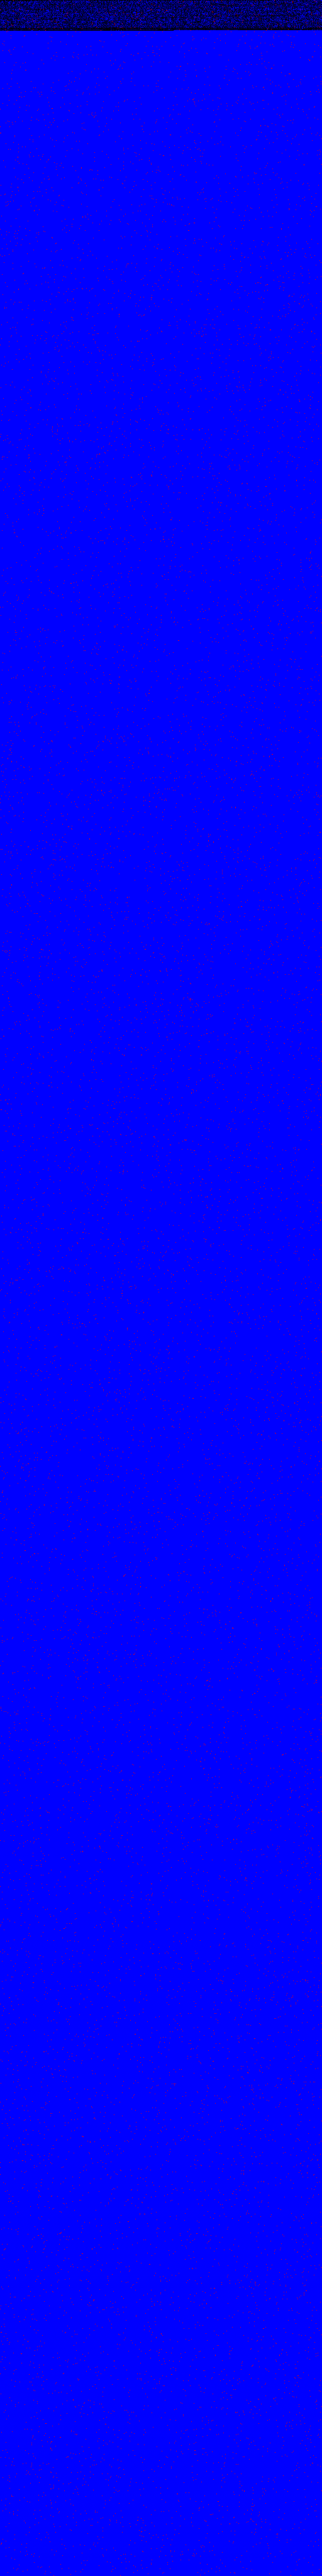

The table this chart was drawn from, first rows:
index, original_byte, corrupted_byte
21, 13, 5
79, 8, 24
141, 13, 141
223, 8, 10
436, 4, 5
851, 66, 194
856, 8, 24
864, 171, 43
918, 60, 124
1012, 1, 129
1315, 251, 243
1327, 250, 242
1352, 142, 158
1489, 70, 78
1526, 1, 129
1567, 71, 103
1639, 247, 245
1819, 240, 248
1845, 218, 202
1959, 240, 242
2001, 181, 180
2268, 199, 71
2502, 73, 201
2944, 0, 8
3313, 240, 208
3442, 112, 48
3701, 178, 50
3986, 131, 130
4022, 6, 14
4072, 2, 6
4239, 3, 35
4273, 208, 80
4297, 155, 27
4341, 245, 181
4388, 6, 38
4432, 57, 61
4496, 3, 11
4895, 208, 144
4918, 5, 69
4969, 231, 103
5051, 104, 40
5211, 248, 250
5372, 3, 7
5474, 40, 168
5540, 16, 24
5813, 240, 112
5958, 144, 152
6055, 97, 225
6140, 219, 155
6335, 99, 115
6687, 178, 182
6822, 91, 123
6891, 247, 246
6996, 210, 214
7232, 66, 74
7237, 98, 34
7465, 208, 80
7680, 2, 6
7711, 70, 78
7919, 42, 34
... 16,674 more rows
